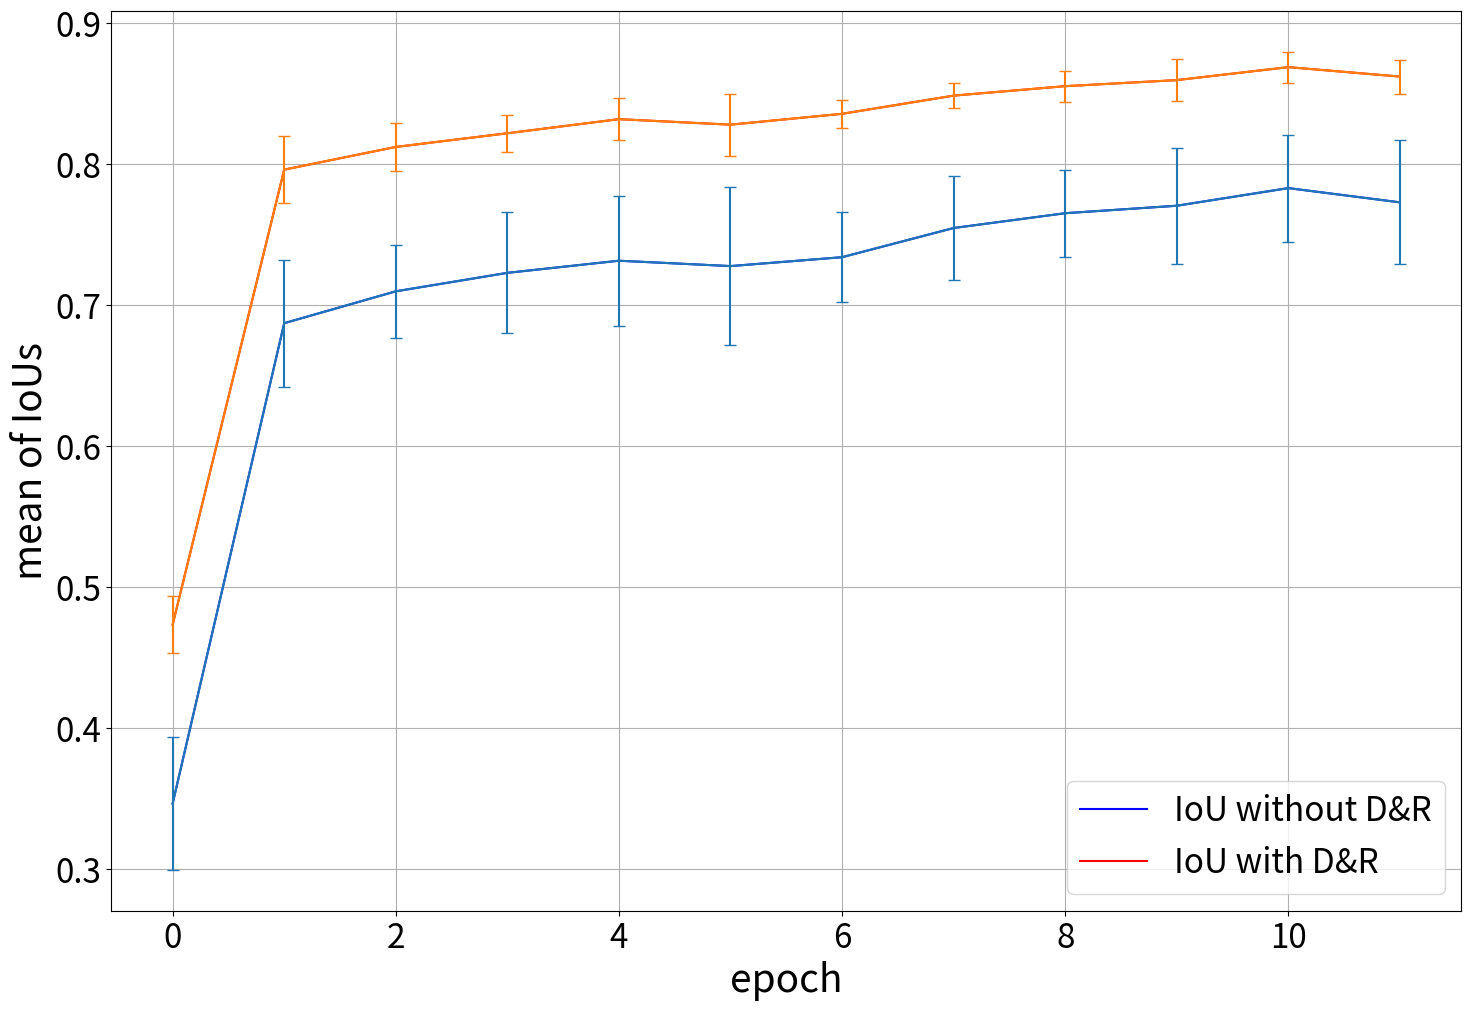

The script that saved this image:
import matplotlib.pyplot as plt

fig = plt.figure(figsize=(15, 10))

ax1 = fig.add_axes([0.05, 0.09, 0.9, 0.9])

x_axis = [0, 1, 2, 3, 4, 5, 6, 7, 8, 9, 10, 11]
iou_mean = [
    0.3465, 0.6872, 0.7098, 0.7229, 0.7315, 0.7277, 0.7340, 0.7547, 0.7652,
    0.7705, 0.7830, 0.7729
]

dr_iou_mean = [
    0.4734, 0.7961, 0.8122, 0.8219, 0.8319, 0.8280, 0.8357, 0.8486, 0.8553,
    0.8596, 0.8688, 0.8621
]

iou_var = [
    0.047, 0.045, 0.033, 0.043, 0.046, 0.056, 0.032, 0.037, 0.031, 0.041,
    0.038, 0.044
]
dr_iou_var = [
    0.02, 0.024, 0.017, 0.013, 0.015, 0.022, 0.010, 0.009, 0.011, 0.015, 0.011,
    0.012
]
plt.xticks(fontsize=24)
plt.yticks(fontsize=24)
# ax1.set_title("sss")
ax1.set_xlabel("epoch", fontsize=28)
ax1.set_ylabel("mean of IoUs", fontsize=28)
iou_line = ax1.plot(x_axis, iou_mean, color='blue')
dr_iou_line = ax1.plot(x_axis, dr_iou_mean, color='red')

plt.errorbar(x_axis, iou_mean, iou_var, capsize=4)
plt.errorbar(x_axis, dr_iou_mean, dr_iou_var, capsize=4)

plt.legend(['IoU without D&R', 'IoU with D&R'], prop={'size': 24})
plt.grid(True)
plt.savefig('dr-compare-appendix.pdf')
# plt.show()